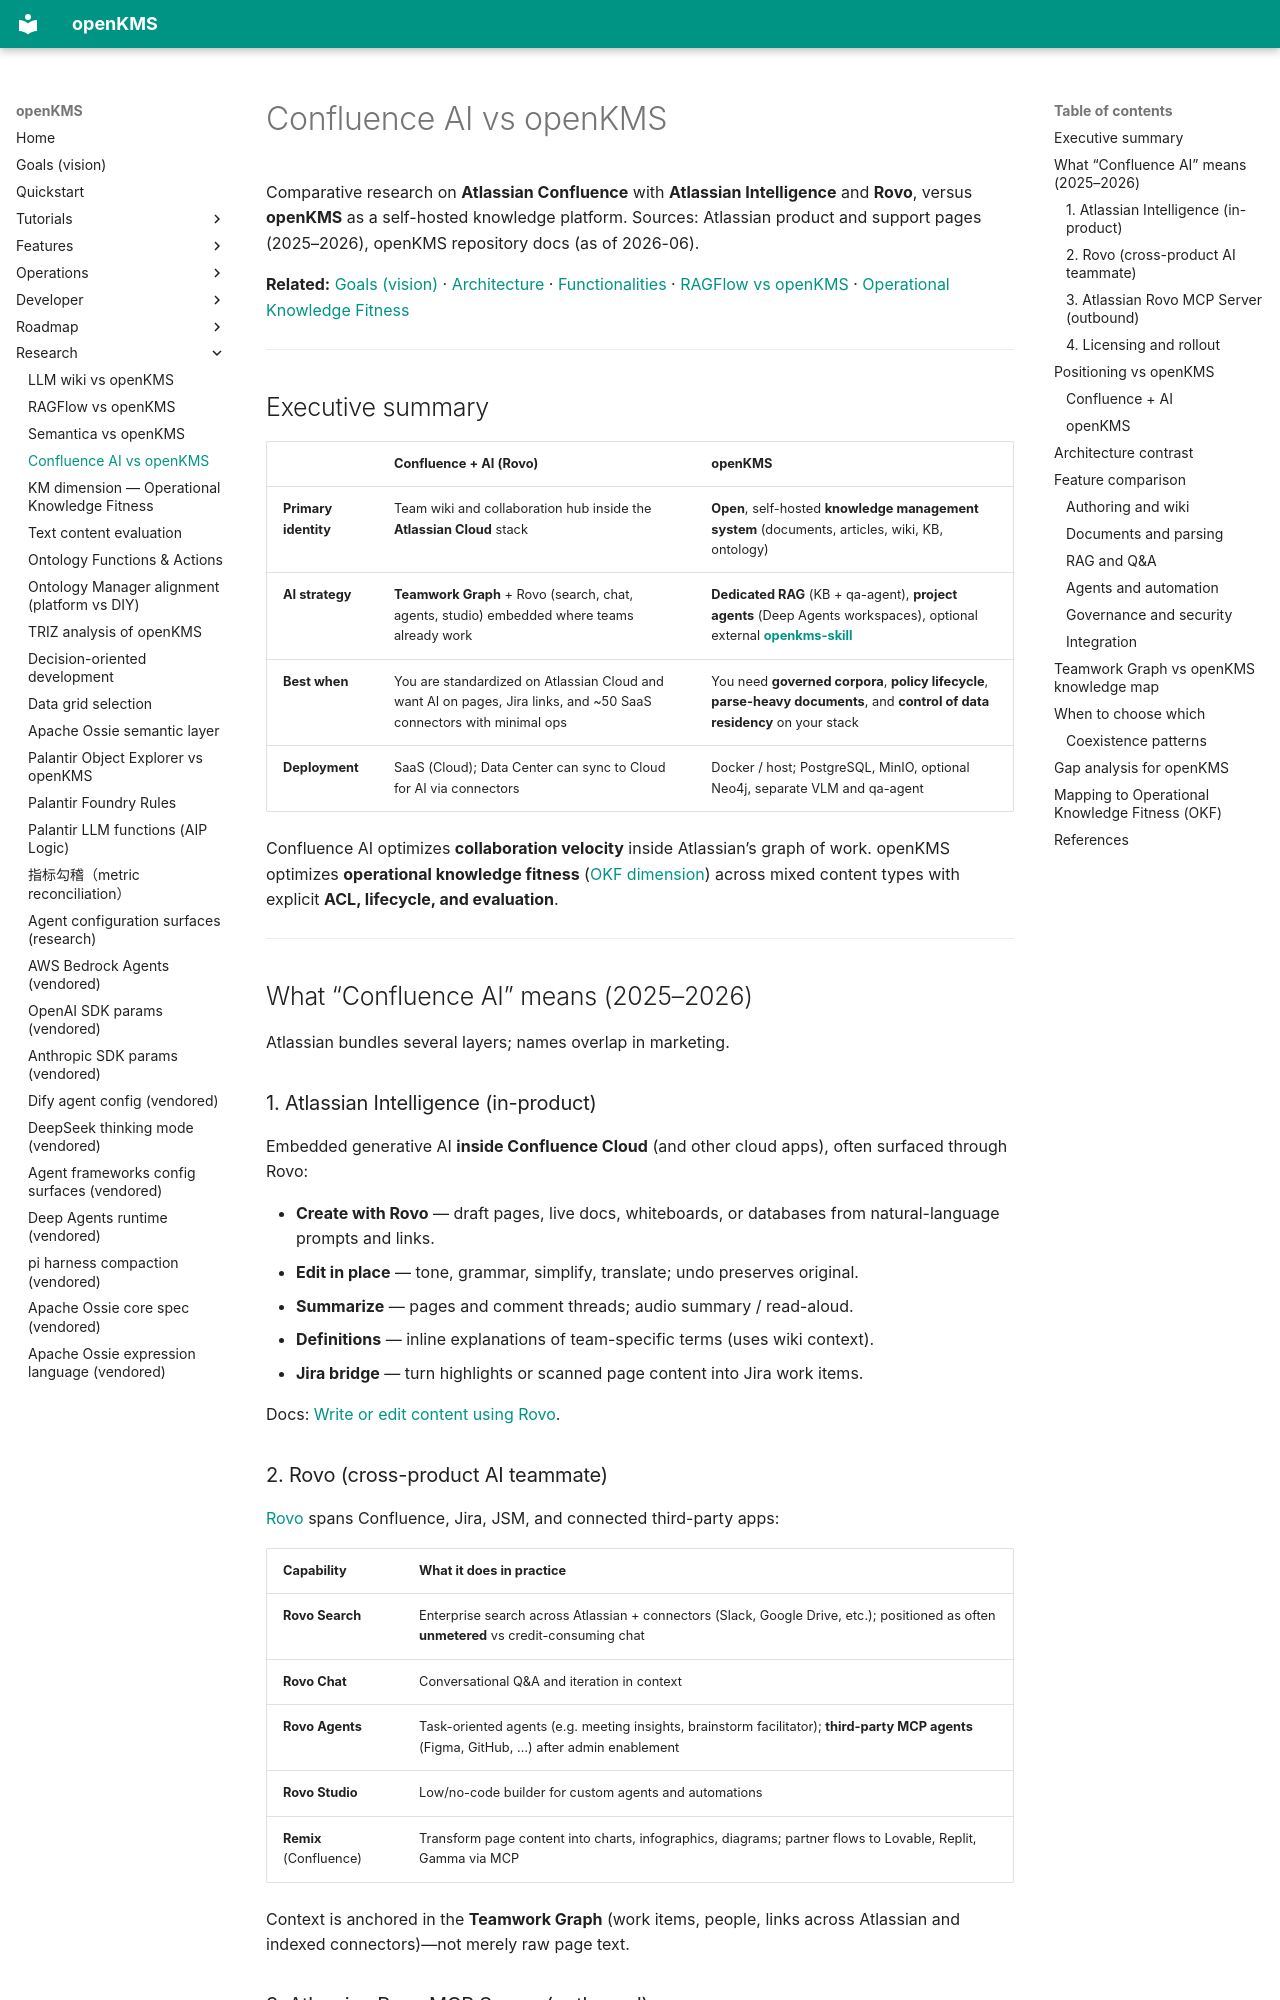

repository: yingrui/openKMS · page: research/confluence_ai_vs_openkms/index.html · generator: mkdocs

# Confluence AI vs openKMS

Comparative research on **Atlassian Confluence** with **Atlassian Intelligence** and **Rovo**, versus **openKMS** as a self-hosted knowledge platform. Sources: Atlassian product and support pages (2025–2026), openKMS repository docs (as of 2026-06).

**Related:** [Goals (vision)](../goals.md) · [Architecture](../developer/architecture.md) · [Functionalities](../functionalities.md) · [RAGFlow vs openKMS](ragflow_vs_openkms.md) · [Operational Knowledge Fitness](km_dimension_operational_fitness.md)

---

## Executive summary

| | **Confluence + AI (Rovo)** | **openKMS** |
|---|---------------------------|-------------|
| **Primary identity** | Team wiki and collaboration hub inside the **Atlassian Cloud** stack | **Open**, self-hosted **knowledge management system** (documents, articles, wiki, KB, ontology) |
| **AI strategy** | **Teamwork Graph** + Rovo (search, chat, agents, studio) embedded where teams already work | **Dedicated RAG** (KB + qa-agent), **project agents** (Deep Agents workspaces), optional external **[openkms-skill](../features/openkms-skill.md)** |
| **Best when** | You are standardized on Atlassian Cloud and want AI on pages, Jira links, and ~50 SaaS connectors with minimal ops | You need **governed corpora**, **policy lifecycle**, **parse-heavy documents**, and **control of data residency** on your stack |
| **Deployment** | SaaS (Cloud); Data Center can sync to Cloud for AI via connectors | Docker / host; PostgreSQL, MinIO, optional Neo4j, separate VLM and qa-agent |

Confluence AI optimizes **collaboration velocity** inside Atlassian’s graph of work. openKMS optimizes **operational knowledge fitness** ([OKF dimension](km_dimension_operational_fitness.md)) across mixed content types with explicit **ACL, lifecycle, and evaluation**.

---

## What “Confluence AI” means (2025–2026)

Atlassian bundles several layers; names overlap in marketing.

### 1. Atlassian Intelligence (in-product)

Embedded generative AI **inside Confluence Cloud** (and other cloud apps), often surfaced through Rovo:

- **Create with Rovo** — draft pages, live docs, whiteboards, or databases from natural-language prompts and links.
- **Edit in place** — tone, grammar, simplify, translate; undo preserves original.
- **Summarize** — pages and comment threads; audio summary / read-aloud.
- **Definitions** — inline explanations of team-specific terms (uses wiki context).
- **Jira bridge** — turn highlights or scanned page content into Jira work items.

Docs: [Write or edit content using Rovo](https://support.atlassian.com/confluence-cloud/docs/write-or-edit-content-using-atlassian-intelligence/).
